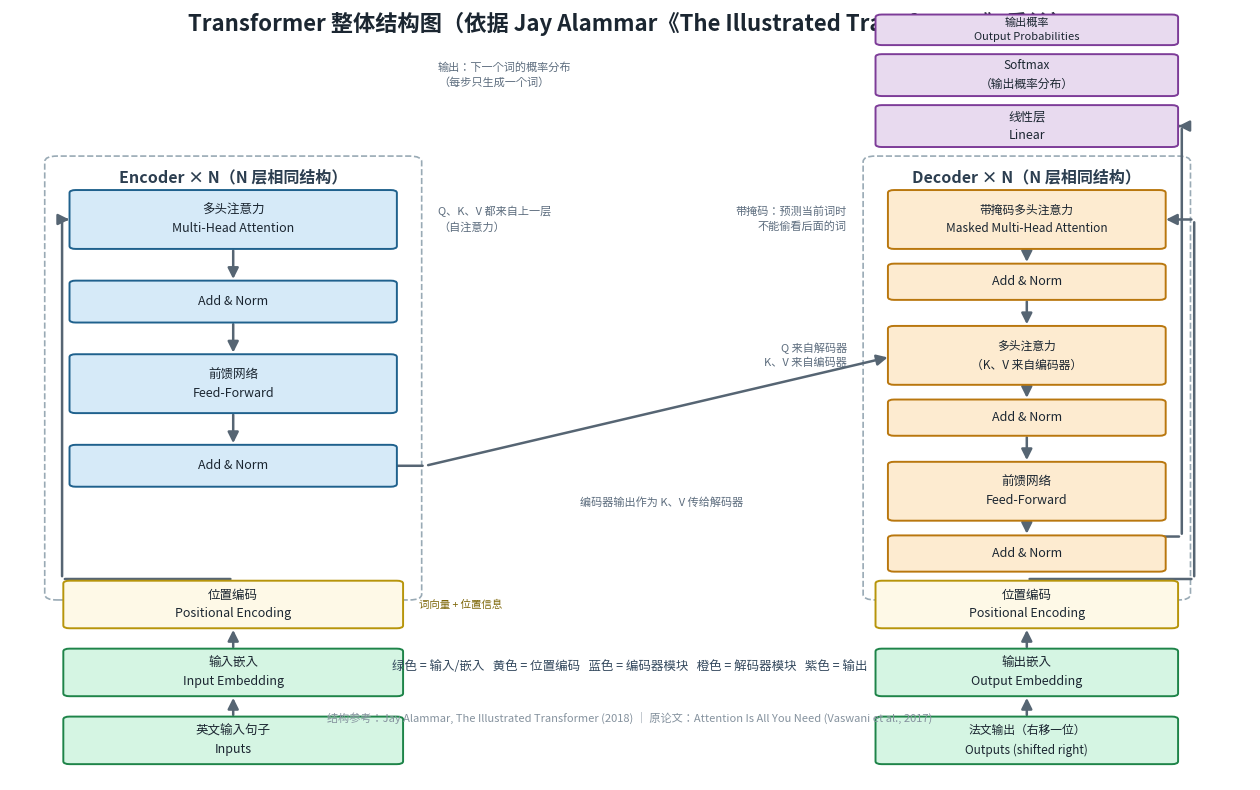

This chart was generated by the following Python code:
# -*- coding: utf-8 -*-
r"""
Day 2 配套脚本：自动绘制 Transformer 整体结构图
================================================
运行方法（在 llm 环境中）：
    conda activate llm
    cd "D:\Lan\研究生\技术学习\大模型算法\第一周\day2"
    python draw_transformer.py

输出：当前文件夹下生成 transformer_structure.png（1920x1200）
依赖：matplotlib（未安装的话先执行  pip install matplotlib）

说明：本图依据 Jay Alammar《The Illustrated Transformer》重绘，
用于帮你理解"整体结构 + Encoder/Decoder 布局 + 多头注意力 + 位置编码"的位置关系。
"""

import matplotlib

matplotlib.use("Agg")

import matplotlib.pyplot as plt
from matplotlib import font_manager
from matplotlib.patches import FancyArrowPatch, FancyBboxPatch

# ---------------- 中文字体设置（Windows 用微软雅黑） ----------------
def setup_cjk_font():
    installed = {f.name for f in font_manager.fontManager.ttflist}
    for name in ["Microsoft YaHei", "SimHei", "PingFang SC",
                 "Noto Sans CJK SC", "Arial Unicode MS"]:
        if name in installed:
            plt.rcParams["font.sans-serif"] = [name, "DejaVu Sans"]
            break

setup_cjk_font()
plt.rcParams["axes.unicode_minus"] = False

# ---------------- 画布 ----------------
fig, ax = plt.subplots(figsize=(16, 10))
ax.set_xlim(0, 10)
ax.set_ylim(0, 13.6)
ax.axis("off")

# ---------------- 颜色 ----------------
C_INPUT = ("#d5f5e3", "#1e8449")   # 输入 / 词嵌入：绿色
C_POS   = ("#fef9e7", "#b7950b")   # 位置编码：黄色
C_ENC   = ("#d6eaf8", "#1f618d")   # 编码器模块：蓝色
C_DEC   = ("#fdebd0", "#b9770e")   # 解码器模块：橙色
C_OUT   = ("#e8daef", "#7d3c98")   # 输出：紫色
C_ARROW = "#566573"

# ---------------- 工具函数 ----------------
def box(x, y, w, h, text, colors, fontsize=9, lw=1.4, zorder=3):
    """实心圆角方块"""
    face, edge = colors
    ax.add_patch(FancyBboxPatch((x, y), w, h,
                                boxstyle="round,pad=0.02,rounding_size=0.05",
                                linewidth=lw, edgecolor=edge, facecolor=face,
                                zorder=zorder))
    ax.text(x + w / 2, y + h / 2, text, ha="center", va="center",
            fontsize=fontsize, color="#1b2631", zorder=zorder + 1, linespacing=1.6)


def frame_box(x, y, w, h, label):
    """虚线外框（Encoder/Decoder 容器）"""
    ax.add_patch(FancyBboxPatch((x, y), w, h,
                                boxstyle="round,pad=0.02,rounding_size=0.10",
                                linewidth=1.2, linestyle="--",
                                edgecolor="#99aab5", facecolor="none", zorder=1))
    ax.text(x + w / 2, y + h - 0.35, label, ha="center", va="center",
            fontsize=11.5, color="#2c3e50", fontweight="bold", zorder=4)


def line(p1, p2, arrow=False, color=C_ARROW, lw=1.8):
    """直线/箭头"""
    style = "-|>" if arrow else "-"
    ax.add_patch(FancyArrowPatch(p1, p2, arrowstyle=style, mutation_scale=16,
                                 color=color, lw=lw, zorder=2))


def note(x, y, text, fontsize=8, ha="left", color="#5d6d7e"):
    ax.text(x, y, text, ha=ha, va="center", fontsize=fontsize,
            color=color, zorder=5, linespacing=1.5)


# ================= 标题 =================
ax.text(5, 13.35, "Transformer 整体结构图（依据 Jay Alammar《The Illustrated Transformer》重绘）",
        ha="center", va="center", fontsize=16, fontweight="bold", color="#1b2631")

# ================= 输入部分（底部） =================
box(0.45, 0.30, 2.70, 0.80, "英文输入句子\nInputs", C_INPUT)
box(0.45, 1.50, 2.70, 0.80, "输入嵌入\nInput Embedding", C_INPUT)
box(0.45, 2.70, 2.70, 0.80, "位置编码\nPositional Encoding", C_POS)

box(7.00, 0.30, 2.40, 0.80, "法文输出（右移一位）\nOutputs (shifted right)", C_INPUT, fontsize=8.5)
box(7.00, 1.50, 2.40, 0.80, "输出嵌入\nOutput Embedding", C_INPUT)
box(7.00, 2.70, 2.40, 0.80, "位置编码\nPositional Encoding", C_POS)

line((1.8, 1.10), (1.8, 1.50), arrow=True)
line((1.8, 2.30), (1.8, 2.70), arrow=True)
line((8.2, 1.10), (8.2, 1.50), arrow=True)
line((8.2, 2.30), (8.2, 2.70), arrow=True)

# ================= 编码器（左） =================
frame_box(0.3, 3.2, 3.0, 7.8, "Encoder × N（N 层相同结构）")

box(0.5, 9.4, 2.6, 1.0, "多头注意力\nMulti-Head Attention", C_ENC)
box(0.5, 8.1, 2.6, 0.7, "Add & Norm", C_ENC)
box(0.5, 6.5, 2.6, 1.0, "前馈网络\nFeed-Forward", C_ENC)
box(0.5, 5.2, 2.6, 0.7, "Add & Norm", C_ENC)

# 输入走左侧边线进入编码器
line((1.8, 3.55), (0.42, 3.55))
line((0.42, 3.55), (0.42, 9.90))
line((0.42, 9.90), (0.50, 9.90), arrow=True)

# 编码器内部逐层流动
line((1.8, 9.40), (1.8, 8.80), arrow=True)
line((1.8, 8.10), (1.8, 7.50), arrow=True)
line((1.8, 6.50), (1.8, 5.90), arrow=True)

# ================= 解码器（右） =================
frame_box(6.9, 3.2, 2.6, 7.8, "Decoder × N（N 层相同结构）")

box(7.1, 9.4, 2.2, 1.0, "带掩码多头注意力\nMasked Multi-Head Attention", C_DEC, fontsize=8.5)
box(7.1, 8.5, 2.2, 0.6, "Add & Norm", C_DEC)
box(7.1, 7.0, 2.2, 1.0, "多头注意力\n（K、V 来自编码器）", C_DEC, fontsize=8.5)
box(7.1, 6.1, 2.2, 0.6, "Add & Norm", C_DEC)
box(7.1, 4.6, 2.2, 1.0, "前馈网络\nFeed-Forward", C_DEC)
box(7.1, 3.7, 2.2, 0.6, "Add & Norm", C_DEC)

# 输入走右侧边线进入解码器
line((8.2, 3.55), (9.55, 3.55))
line((9.55, 3.55), (9.55, 9.90))
line((9.55, 9.90), (9.30, 9.90), arrow=True)

# 解码器内部逐层流动
line((8.2, 9.40), (8.2, 9.10), arrow=True)
line((8.2, 8.50), (8.2, 8.00), arrow=True)
line((8.2, 7.00), (8.2, 6.70), arrow=True)
line((8.2, 6.10), (8.2, 5.60), arrow=True)
line((8.2, 4.60), (8.2, 4.30), arrow=True)

# ================= 编码器输出 -> 解码器（K、V） =================
line((3.1, 5.55), (3.35, 5.55))
line((3.35, 5.55), (7.1, 7.475), arrow=True)

# ================= 解码器输出 -> 线性层 -> Softmax =================
line((8.2, 4.30), (9.45, 4.30))
line((9.45, 4.30), (9.45, 11.55))
line((9.45, 11.55), (9.40, 11.55), arrow=True)

# ================= 输出部分（顶部） =================
box(7.0, 11.2, 2.4, 0.7, "线性层\nLinear", C_OUT)
box(7.0, 12.1, 2.4, 0.7, "Softmax\n（输出概率分布）", C_OUT, fontsize=8.5)
box(7.0, 13.0, 2.4, 0.5, "输出概率\nOutput Probabilities", C_OUT, fontsize=8)

# ================= 解释性标注 =================
note(3.45, 9.90, "Q、K、V 都来自上一层\n（自注意力）")
note(6.75, 9.90, "带掩码：预测当前词时\n不能偷看后面的词", ha="right")
note(6.75, 7.50, "Q 来自解码器\nK、V 来自编码器", ha="right")
note(4.60, 4.90, "编码器输出作为 K、V 传给解码器")
note(3.45, 12.45, "输出：下一个词的概率分布\n（每步只生成一个词）")
note(3.30, 3.10, "词向量 + 位置信息", fontsize=7.5, color="#7d6608")

# ================= 图例 / 脚注 =================
ax.text(5, 2.0, "绿色 = 输入/嵌入   黄色 = 位置编码   蓝色 = 编码器模块   橙色 = 解码器模块   紫色 = 输出",
        ha="center", va="center", fontsize=9, color="#34495e")
ax.text(5, 1.1, "结构参考：Jay Alammar, The Illustrated Transformer (2018) ｜ 原论文：Attention Is All You Need (Vaswani et al., 2017)",
        ha="center", va="center", fontsize=8, color="#85929e")

# ================= 保存 =================
fig.savefig("transformer_structure.png", dpi=120, facecolor="white")
print("已生成 transformer_structure.png（请打开看看效果，对照教程第 5 步）")
